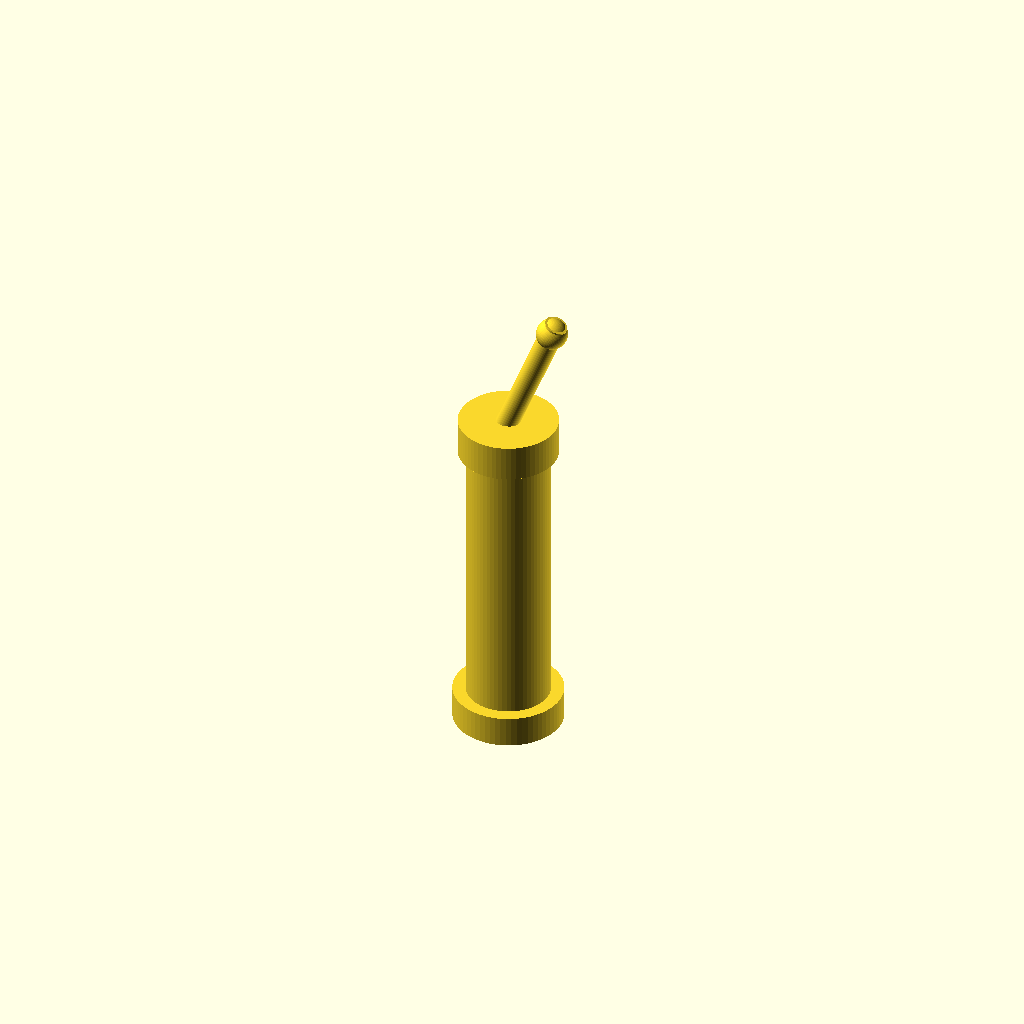
Cell 1: the model at its default parameters.
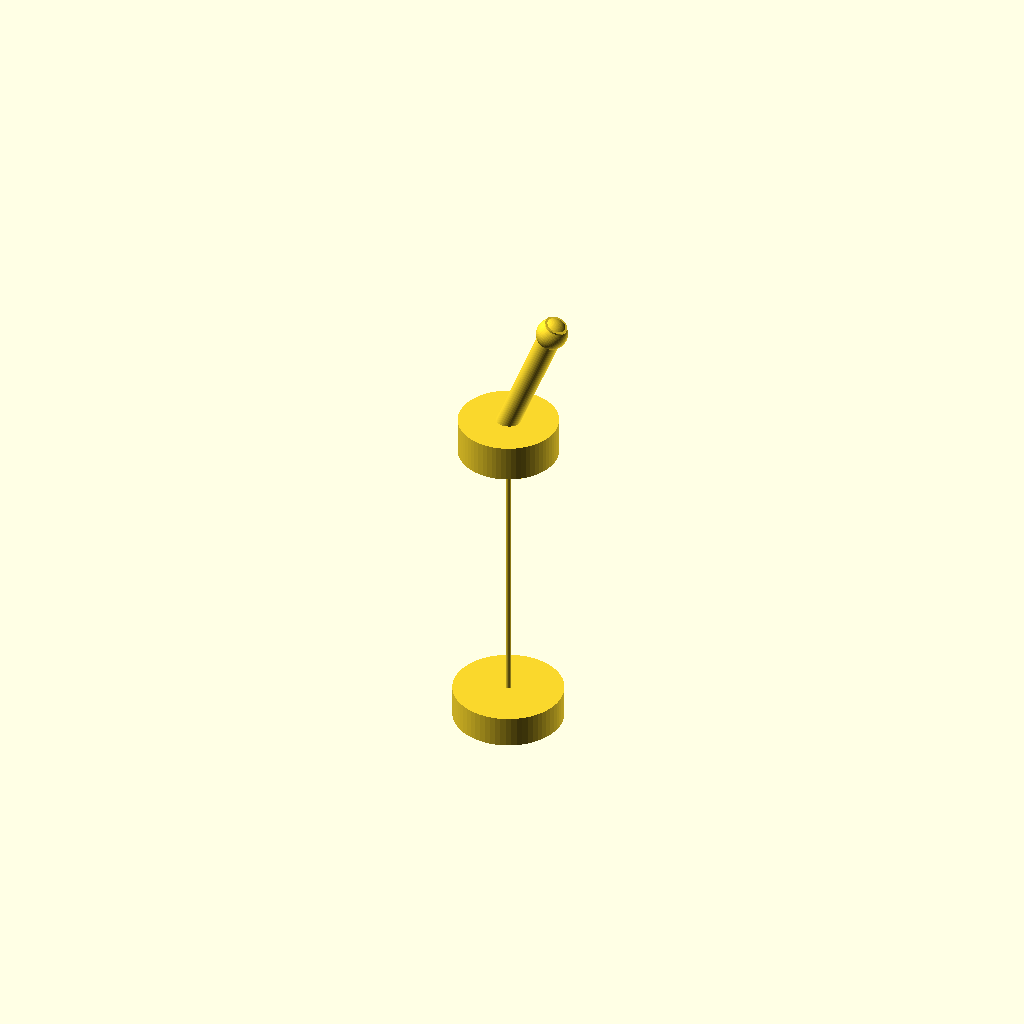
Cell 2: body_diameter_mm = 0.05 (everything else at default).
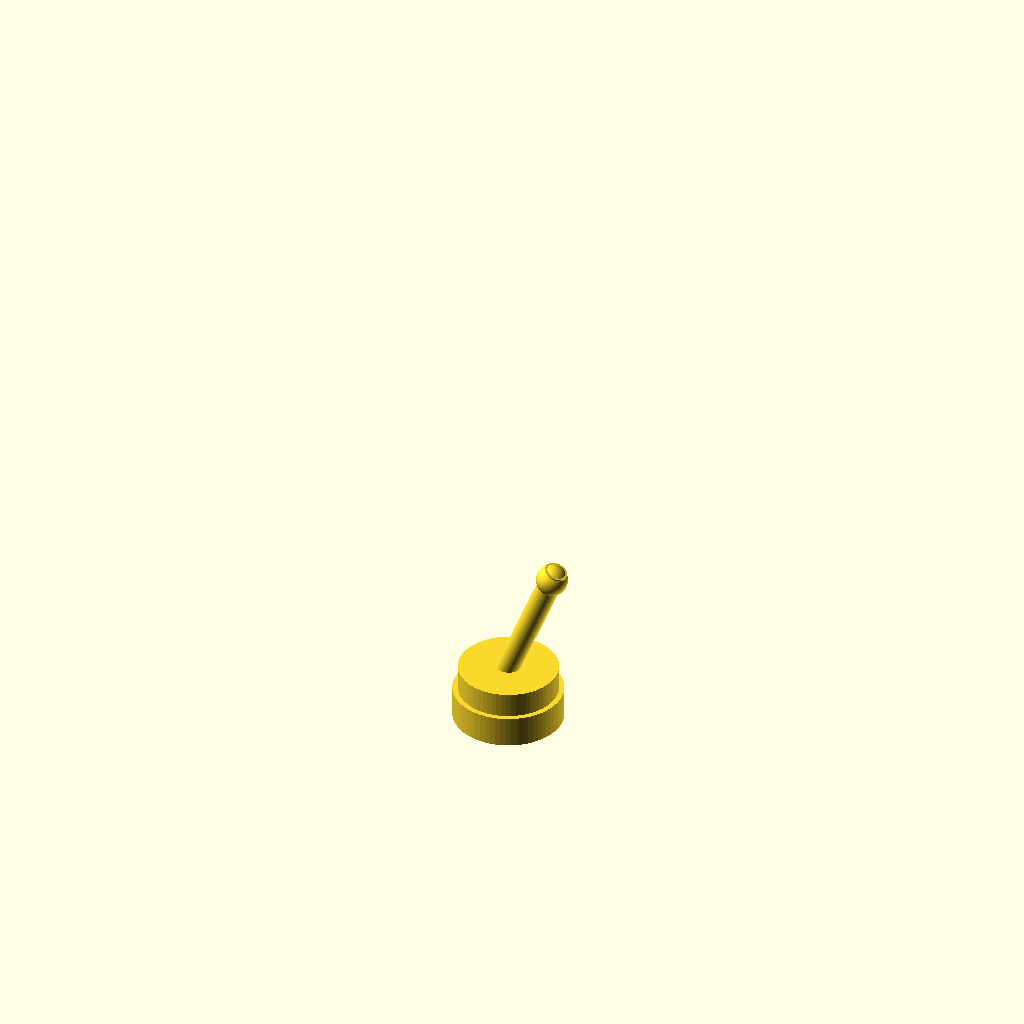
Cell 3 — overall_height_mm set to 0.1, the other parameters unchanged.
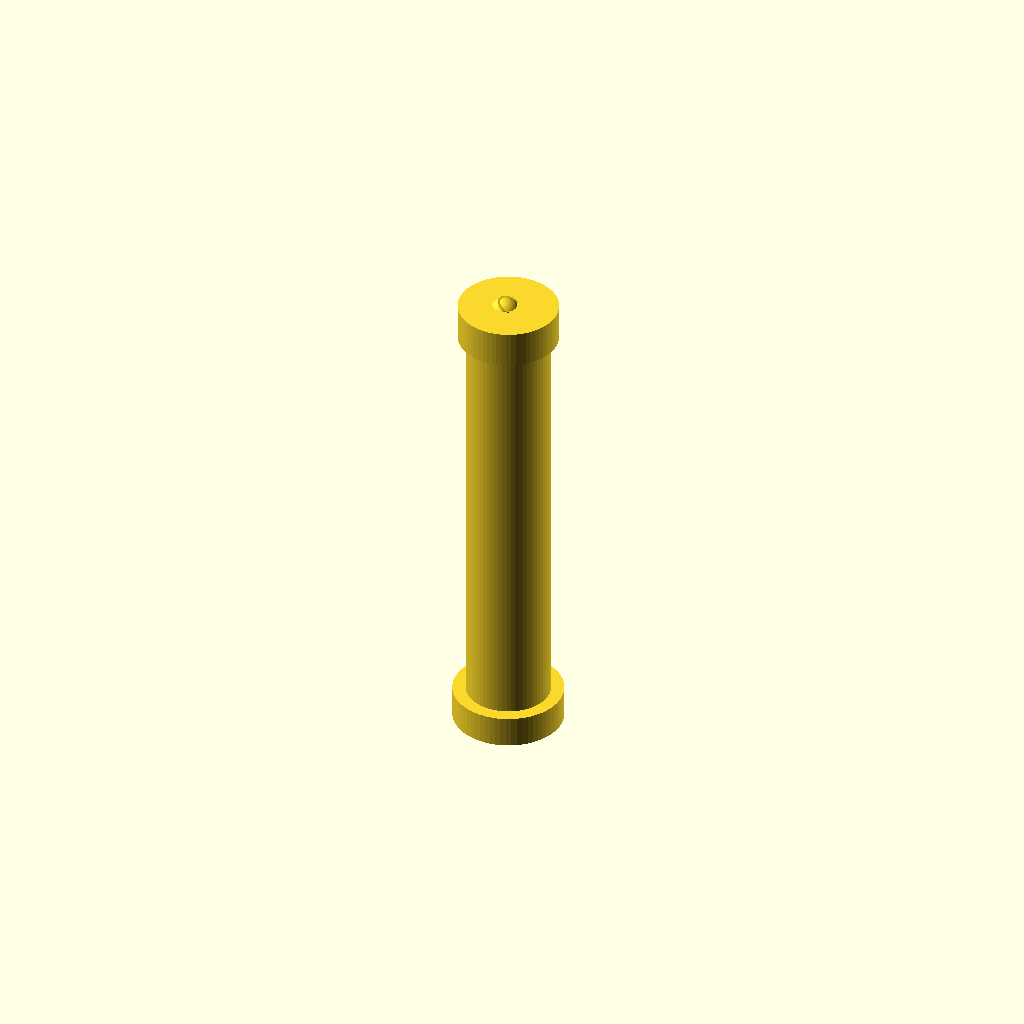
Cell 4: the same model with lever_height_mm = 0.05.
One fixed orthographic camera (rotation 55°, 0°, 25°; colour scheme Cornfield) for every cell.
The OpenSCAD source (results/nopscadlib/craft/scad/toggle__AP5236_pin.scad):
// Toggle switch (stylized) — 0.8mm body diameter, 4.7mm overall height
// One connected solid; all translations derived from dimensions.

body_diameter_mm = 0.8;        //[0.4:1.6:0.05]
overall_height_mm = 4.7;       //[2.35:9.4:0.1]

lever_height_mm = 1.35;        //[0.5:2.0:0.05]
lever_diameter_mm = 0.22;      //[0.1:0.4:0.01]

connect_overlap_mm = 0.06;     //[0.02:0.2:0.01]

// Proportions tuned to look like a small toggle: short body + collar + base + lever
collar_height_mm = 0.35;
collar_diameter_mm = 0.95;

base_flange_height_mm = 0.30;
base_flange_diameter_mm = 1.05;

lever_tip_ball_d_mm = 0.30;
lever_tilt_deg = 22;

$fn = 64;

module toggle_switch() {
    body_r   = body_diameter_mm/2;
    collar_r = collar_diameter_mm/2;
    flange_r = base_flange_diameter_mm/2;
    lever_r  = lever_diameter_mm/2;
    tip_r    = lever_tip_ball_d_mm/2;

    // Stack from Z=0 upward; guarantee exact overall height:
    // overall = flange_h + body_h + collar_h + lever_h - 2*overlap
    body_h = overall_height_mm
             - base_flange_height_mm
             - collar_height_mm
             - lever_height_mm
             + 2*connect_overlap_mm;

    // Prevent invalid geometry if parameters are edited
    body_h_final = max(body_h, 0.01);

    // Z references (all derived)
    z_flange_center = base_flange_height_mm/2;
    z_body_center   = base_flange_height_mm + body_h_final/2 - connect_overlap_mm;
    z_collar_center = base_flange_height_mm + body_h_final + collar_height_mm/2 - 2*connect_overlap_mm;

    // Lever base at top of collar, with overlap into collar
    z_lever_base = base_flange_height_mm + body_h_final + collar_height_mm - 2*connect_overlap_mm;

    union() {
        // Bottom flange
        translate([0, 0, z_flange_center])
            cylinder(h=base_flange_height_mm, r=flange_r, center=true);

        // Main body (shorter, toggle-like)
        translate([0, 0, z_body_center])
            cylinder(h=body_h_final, r=body_r, center=true);

        // Top collar
        translate([0, 0, z_collar_center])
            cylinder(h=collar_height_mm, r=collar_r, center=true);

        // Toggle lever (tilted), connected via overlap into collar
        translate([0, 0, z_lever_base])
            rotate([0, lever_tilt_deg, 0])
                translate([0, 0, lever_height_mm/2 - connect_overlap_mm/2])
                    cylinder(h=lever_height_mm, r=lever_r, center=true);

        // Lever tip knob
        translate([0, 0, z_lever_base])
            rotate([0, lever_tilt_deg, 0])
                translate([0, 0, lever_height_mm - tip_r])
                    sphere(r=tip_r);
    }
}

toggle_switch();
Customizer parameters (derived from the source; name, type, default, range or options):
body_diameter_mm: number, default 0.8, range 0.05 to 0.4, step 1.6
overall_height_mm: number, default 4.7, range 0.1 to 2.35, step 9.4
lever_height_mm: number, default 1.35, range 0.05 to 0.5, step 2
lever_diameter_mm: number, default 0.22, range 0.01 to 0.1, step 0.4
connect_overlap_mm: number, default 0.06, range 0.01 to 0.02, step 0.2
collar_height_mm: number, default 0.35
collar_diameter_mm: number, default 0.95
base_flange_height_mm: number, default 0.3
base_flange_diameter_mm: number, default 1.05
lever_tip_ball_d_mm: number, default 0.3
lever_tilt_deg: number, default 22
